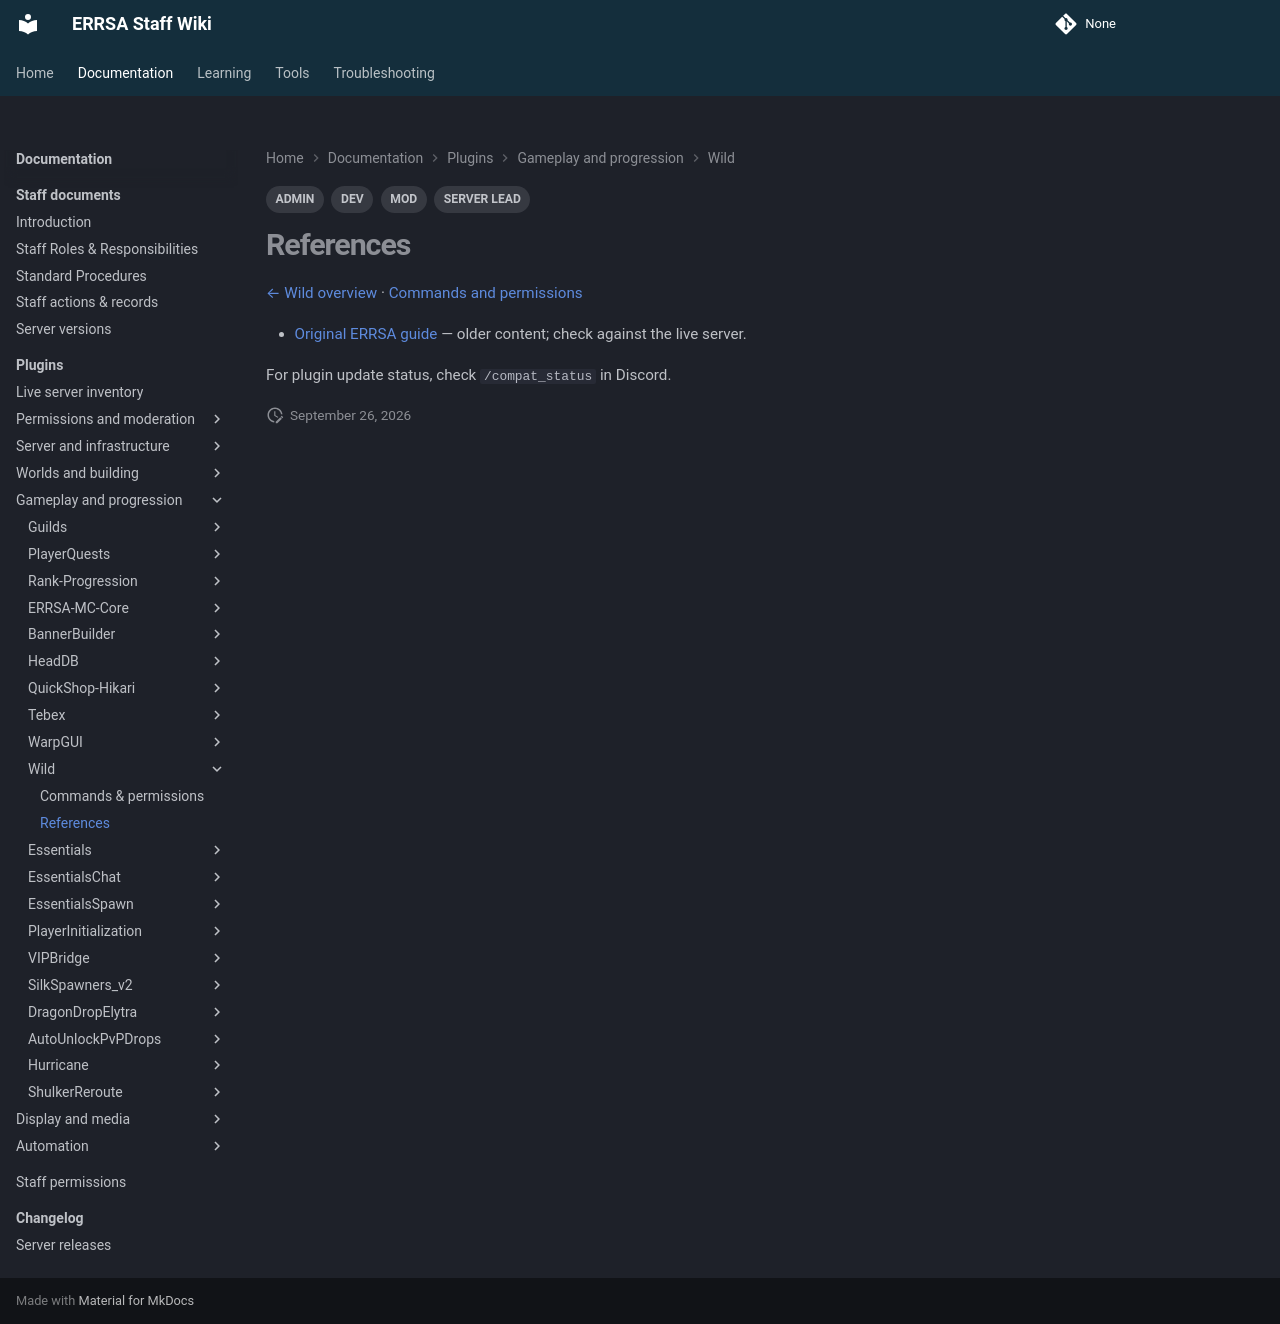

repository: DB-ERRSA/ERRSA-Staff-Wiki · page: documentation/plugins/wild/references/index.html · generator: mkdocs

---
title: Wild references
tags:
  - MOD
  - ADMIN
  - DEV
  - SERVER LEAD
---

# References

[← Wild overview](index.md) · [Commands and permissions](commands.md)

- [Original ERRSA guide](../legacy/wild.md) — older content; check against the live server.

For plugin update status, check `/compat_status` in Discord.
